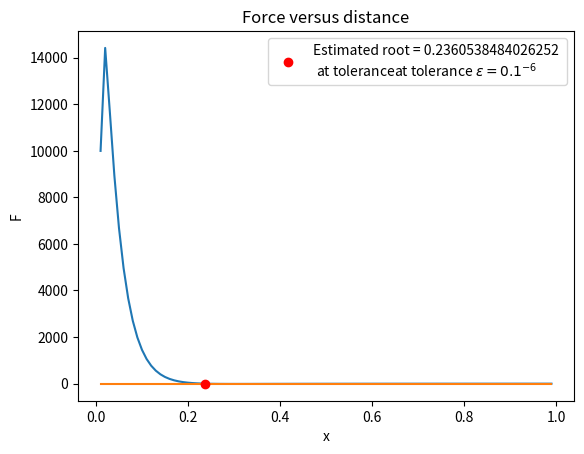
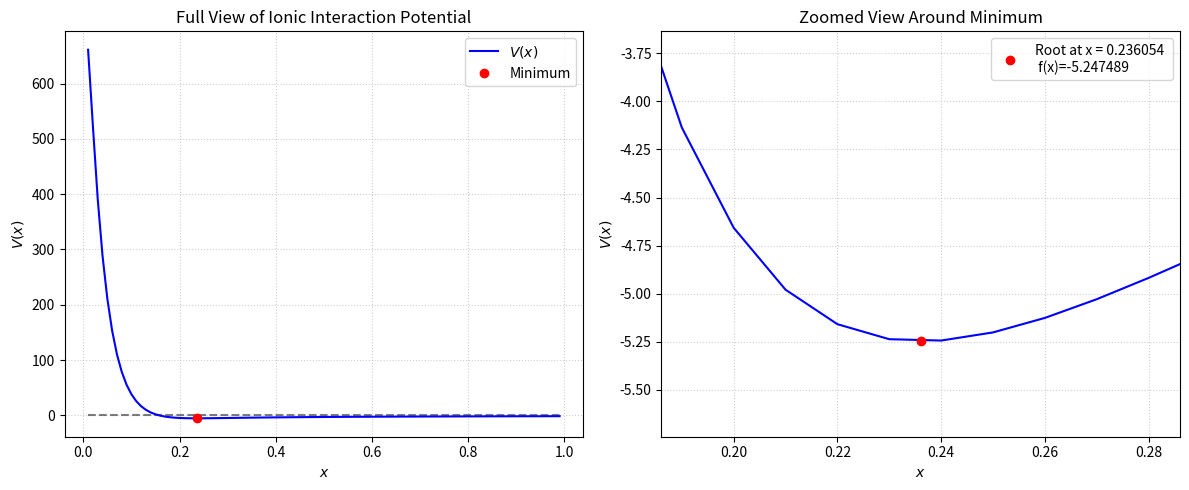
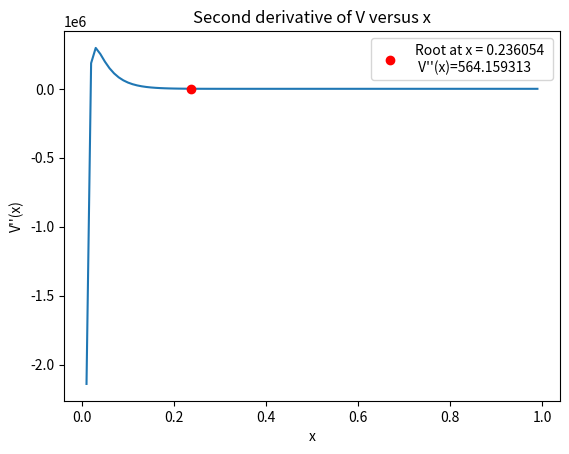

Python code for these plots, in order:
import numpy as np
import matplotlib.pyplot as plt

x_list = np.arange(0.01, 1, 0.01)

A = 1090
p = 0.033
k = 1.44

def V(x):
    return A * np.exp(-x/p) - k/x

def F(x):
    return (A/p) * np.exp(-x/p) - k/(x**2)

def V_2_prime(x):
    return (A/p**2) * np.exp(-x/p) - (2*k)/x**3

def F_prime(x):
    return -V_2_prime(x)


print(V(x_list))




def newton_method(tol, r_est_1,  graphing=True, print_info=False):
    est_list1 = []
    count1 = 0

    est_list1.append(r_est_1) 
    while np.abs(F(r_est_1)) > tol:
        r_est_1 = r_est_1 - F(r_est_1)/F_prime(r_est_1)
        est_list1.append(r_est_1) 

        count1 += 1

    if print_info:
        print(est_list1)
        print("#steps1: ", count1)
    
    if graphing:
        plt.plot(x_list, F(x_list))
        plt.plot(x_list, 0.0 * x_list)
        plt.plot(r_est_1, F(r_est_1), 'ro', label=f"Estimated root = {r_est_1} \n at tolerance"+ rf"at tolerance $\varepsilon = 0.1^{{{int(round(np.log10(tol)))}}}$")
        plt.xlabel("x")
        plt.ylabel("F") 
        plt.title("Force versus distance")
        plt.legend()
        plt.show()

    return r_est_1, count1


# Run Newton's method
res = newton_method(1e-6, 0.2)
root_val = res[0]

# Create a figure with 2 subplots side-by-side
fig, (ax1, ax2) = plt.subplots(1, 2, figsize=(12, 5))

# --- Left Subplot: Full Overview ---
ax1.plot(x_list, 0.0 * x_list, "k--", alpha=0.5)  # Reference line at y=0
ax1.plot(x_list, V(x_list), label=r"$V(x)$", color="blue")
ax1.plot(root_val, V(root_val), "ro", label="Minimum")
ax1.set_xlabel(r"$x$")
ax1.set_ylabel(r"$V(x)$")
ax1.set_title("Full View of Ionic Interaction Potential")
ax1.legend()
ax1.grid(True, linestyle=":", alpha=0.6)

# --- Right Subplot: Zoomed-in Window near the Dot ---
ax2.plot(x_list, 0.0 * x_list, "k--", alpha=0.5)
ax2.plot(x_list, V(x_list), color="blue")
ax2.plot(root_val, V(root_val), "ro", label=f"Root at x = {root_val:.6f} \n f(x)={V(root_val):.6f}")
ax2.set_xlabel(r"$x$")
ax2.set_ylabel(r"$V(x)$")
ax2.set_title("Zoomed View Around Minimum")

# Dynamically set zoom limits around the root (e.g., +/- 0.05 around the root)
zoom_margin = 0.05
ax2.set_xlim(root_val - zoom_margin, root_val + zoom_margin)

# Automatically adjust y-limits based on the zoomed x-range
zoom_mask = (x_list >= root_val - zoom_margin) & (
    x_list <= root_val + zoom_margin
)
if any(zoom_mask):
    ax2.set_ylim(
        min(V(x_list[zoom_mask])) - 0.5, max(V(x_list[zoom_mask])) + 0.5
    )

ax2.legend()
ax2.grid(True, linestyle=":", alpha=0.6)

plt.tight_layout()
plt.show()


# plt.plot(x_list, F(x_list))
# plt.ylabel("F")
plt.plot(x_list, V_2_prime(x_list))
plt.plot(root_val, V(root_val), "ro", label=f"Root at x = {root_val:.6f} \n V''(x)={V_2_prime(root_val):.6f}")
plt.ylabel("V''(x)")
plt.xlabel("x")
plt.title("Second derivative of V versus x")
plt.legend()
plt.show()
